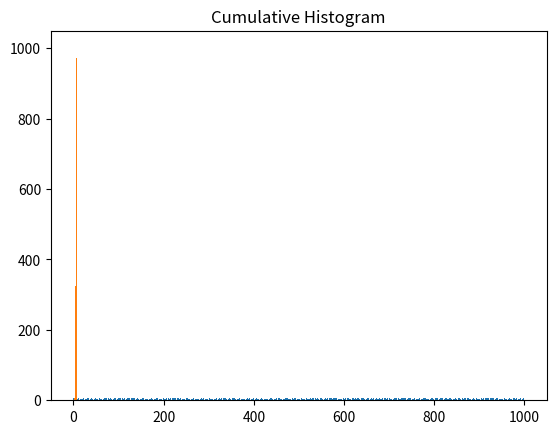

Recreate this plot in Python.
# -*- coding: utf-8 -*-
"""
Created on Fri Aug  6 02:18:58 2021

[redacted]
"""

import matplotlib.pyplot as plt
import numpy as np

# Use numpy to generate a bunch of random data in a bell curve around 5.
n = 5 + np.random.randn(1000)

m = [m for m in range(len(n))]
plt.bar(m, n)
plt.title("Raw Data")
plt.show()

plt.hist(n, bins=20)
plt.title("Histogram")
plt.show()

plt.hist(n, cumulative=True, bins=20)
plt.title("Cumulative Histogram")
plt.show()